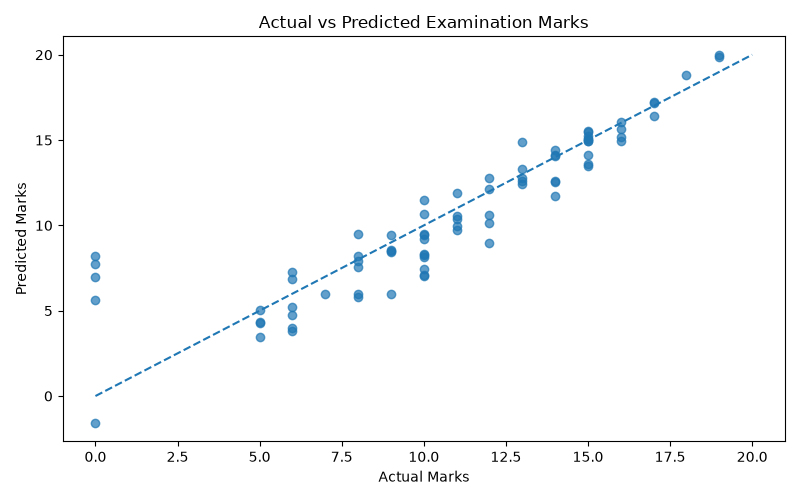

Values plotted in this chart, from the file beside it:
Actual Marks, Predicted Marks
10, 7.103
12, 12.11
5, 3.48
10, 8.282
9, 8.563
13, 12.61
18, 18.81
6, 6.845
0, 6.98
14, 12.52
15, 14.93
7, 6.006
15, 13.6
10, 11.5
14, 14.41
8, 7.554
8, 5.987
11, 10.53
15, 15.21
0, 8.213
14, 14.14
16, 16.08
16, 14.93
6, 4.727
0, 7.717
19, 20
11, 10.37
12, 8.968
17, 17.2
10, 10.67
8, 9.482
10, 7.011
15, 15.05
13, 12.76
8, 5.775
5, 4.253
0, -1.585
15, 15.08
14, 11.74
8, 8.227
5, 5.07
11, 9.961
14, 14.04
9, 8.493
15, 15.55
10, 9.464
11, 11.91
13, 14.87
13, 12.42
16, 15.63
13, 13.3
15, 14.93
12, 10.13
10, 8.128
6, 3.983
12, 12.79
11, 9.707
0, 5.656
16, 15.17
17, 16.42
... 19 more rows
